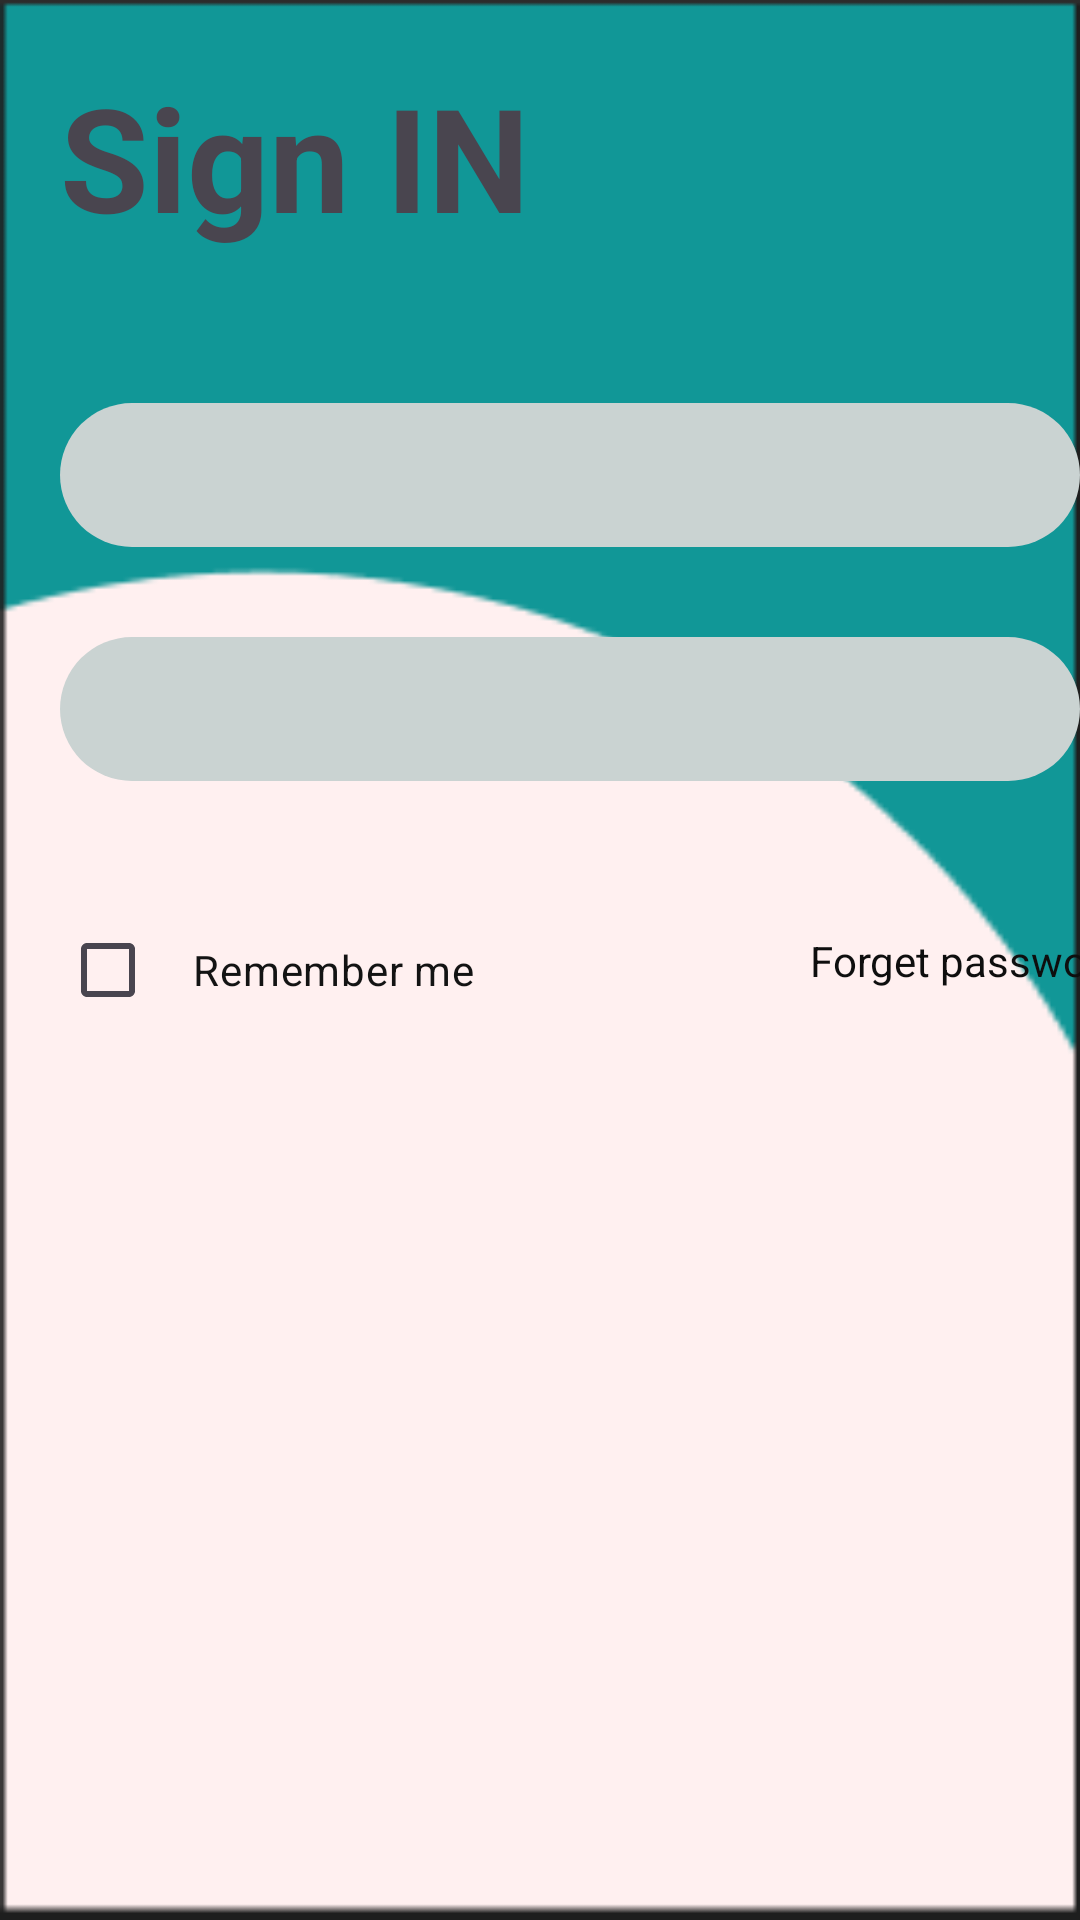

Android layout source for this screen:
<!-- AndroidManifest.xml: application theme Theme.MCamp -->
<!-- res/layout/sign_in.xml -->
<?xml version="1.0" encoding="utf-8"?>
<androidx.constraintlayout.widget.ConstraintLayout xmlns:android="http://schemas.android.com/apk/res/android"
    xmlns:app="http://schemas.android.com/apk/res-auto"
    xmlns:tools="http://schemas.android.com/tools"
    android:layout_width="match_parent"
    android:layout_height="match_parent"
    tools:context=".sign_in">

    <LinearLayout
        android:layout_width="match_parent"
        android:layout_height="match_parent"
        android:background="@drawable/sign_in_screen"
        android:orientation="vertical"
        tools:layout_editor_absoluteX="0dp"
        tools:layout_editor_absoluteY="0dp">

        <TextView
            android:layout_width="wrap_content"
            android:layout_height="wrap_content"
            android:padding="20dp"
            android:text="Sign IN"
            android:textSize="48sp"
            android:textStyle="bold">

        </TextView>

        <EditText
            android:layout_width="wrap_content"
            android:layout_height="48dp"
            android:layout_marginStart="20dp"
            android:layout_marginTop="30dp"
            android:background="@drawable/round_style"
            android:backgroundTint="#CAD3D2"
            android:hint="Enter your email"
            android:inputType="textPersonName"
            android:padding="120dp"
            android:textColor="@color/common_google_signin_btn_text_dark_focused"
            android:textColorHint="@color/black">

        </EditText>

        <EditText
            android:layout_width="wrap_content"
            android:layout_height="48dp"
            android:layout_marginStart="20dp"
            android:layout_marginTop="30dp"
            android:background="@drawable/round_style"
            android:backgroundTint="#CAD3D2"
            android:hint="Enter your password"
            android:inputType="textPersonName"
            android:padding="100dp"
            android:textColor="@color/black"
            android:textColorHint="@color/black">

        </EditText>

        <LinearLayout
            android:layout_width="387dp"
            android:layout_height="wrap_content"
            android:layout_marginTop="20dp"
            android:orientation="horizontal">

            <CheckBox
                android:id="@+id/rememberMe"
                android:layout_width="150dp"
                android:layout_height="wrap_content"
                android:layout_marginStart="20dp"
                android:layout_marginTop="19dp"
                android:text="Remember me"
                android:textAlignment="center"
                android:textColor="#131313" />

            <TextView
                android:id="@+id/forgetPassword"
                android:layout_width="246dp"
                android:layout_height="35dp"
                android:layout_marginTop="16dp"
                android:layout_marginEnd="12dp"
                android:paddingStart="100dp"
                android:text="Forget password"
                android:textColor="#0E0E0E"
                android:textSize="14sp" />

        </LinearLayout>

        <LinearLayout
            android:layout_width="wrap_content"
            android:layout_height="wrap_content">

        </LinearLayout>

        <Button
            android:layout_width="242dp"
            android:layout_height="71dp"
            android:layout_margin="75dp"
            android:background="@drawable/round_style"
            android:backgroundTint="@color/common_google_signin_btn_text_dark_focused"
            android:textColor="@color/white"
            android:textSize="24sp"
            android:textStyle="bold"
            tools:text="Sign IN">

        </Button>


    </LinearLayout>
</androidx.constraintlayout.widget.ConstraintLayout>
<!-- resources referenced by this layout -->
<resources>
  <color name="black">#FF000000</color>
  <color name="white">#FFFFFFFF</color>
  <!-- drawable round_style (drawable) -->
  <?xml version="1.0" encoding="utf-8"?>
  <shape xmlns:android="http://schemas.android.com/apk/res/android">
  
      <corners android:radius="250dp"/>
  
  </shape>
  <!-- drawable sign_in_screen: png bitmap (drawable, 2058 bytes) -->
  <style name="Theme.MCamp" parent="Base.Theme.MCamp" />
  <style name="Base.Theme.MCamp" parent="Theme.Material3.DayNight.NoActionBar">
          
          
      </style>
</resources>
